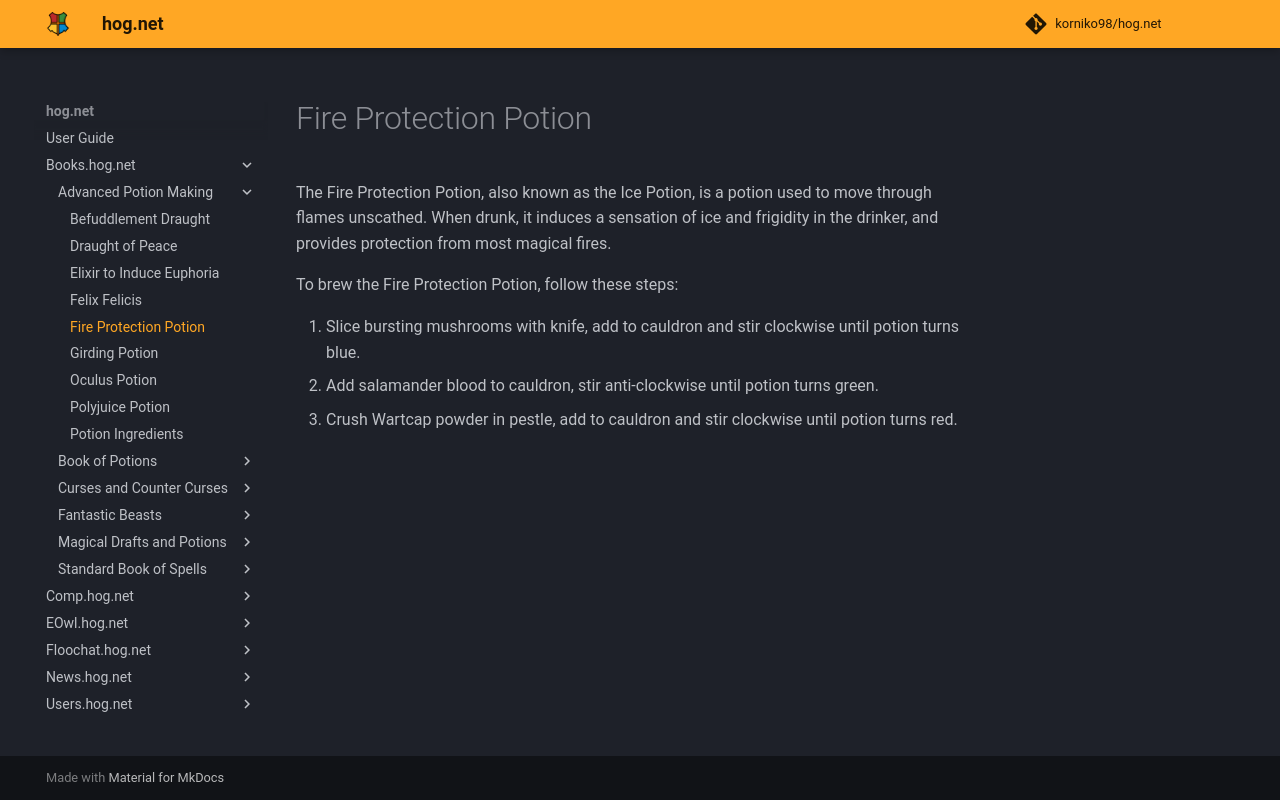

repository: korniko98/hog.net · page: Books.hog.net/Advanced_Potion_Making/Fire_Protection_Potion/index.html · generator: mkdocs

# Fire Protection Potion  
The Fire Protection Potion, also known as the Ice Potion, is a potion used to move through flames unscathed. When drunk, it induces a sensation of ice and frigidity in the drinker, and provides protection from most magical fires.  
  
To brew the Fire Protection Potion, follow these steps:  
  
  
1. Slice bursting mushrooms with knife, add to cauldron and stir clockwise until potion turns blue.  
2. Add salamander blood to cauldron, stir anti-clockwise until potion turns green.  
3. Crush Wartcap powder in pestle, add to cauldron and stir clockwise until potion turns red.  
  
  

<meta name="robots" content="noindex, noarchive, nofollow">
